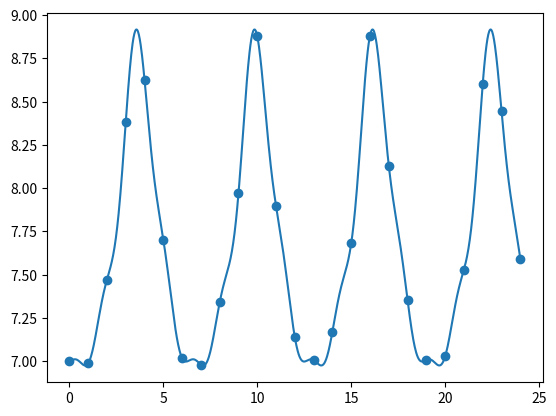

Write Python code to recreate this figure.
import numpy as np 
import matplotlib.pyplot as plt 
import math 
import sympy as sp

x_values = np.array([2, 5, 7, 11, 14, 16, 18, 21, 24])
y_values = np.array([7, 7.1, 7.4, 8.2, 8.9, 8.4, 7.9, 7.3, 7])

def createTrigMatrix(values):
    size = len(values)
    matrix = []
    for i in range(size):
        row = []
        counter = 1
        for j in range(size):
            if j == 0:
                row.append(1)
            elif j % 2 != 0:
                row.append( np.cos(counter * values[i]) )
            else:
                row.append( np.sin(counter * values[i]) )
                counter += 1
        matrix.append(row)
    return np.array(matrix)

def createTrigPolynom(coeficient):
     size = len(coeficient)
     expr = 0
     counter = 1
     for i in range(size):
         if i == 0:
             expr += coeficient[i]
         elif i % 2 != 0: 
             expr += coeficient[i] * sp.cos(counter * x)
         else:
             expr += coeficient[i] * sp.sin(counter * x)
             counter += 1
     return expr

def changePeriod(t, values):
    return np.array([((2*np.pi)/t)*el for el in values])

new_x_values = changePeriod(24, x_values)
A = createTrigMatrix(new_x_values)
coef = np.array(np.linalg.solve(A, y_values))
x = sp.symbols('x')
polynom = createTrigPolynom(coef)
f = sp.lambdify(x, polynom)
x_axis = np.linspace(0, 24, 25)
x_axis_new = np.linspace(0, 24, 1000)
plt.scatter(x_axis, f(x_axis))
plt.plot(x_axis_new, f(x_axis_new))
plt.show()

x_max = 0
fx_max = 0
currfX_max = 0
for xi in x_axis:
    currfX_max = f(xi)
    if fx_max < currfX_max:
        x_max = xi
        fx_max = currfX_max

f(x_max)
